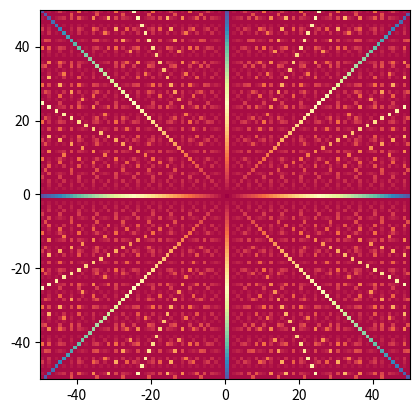

This chart was generated by the following Python code:
#!/usr/bin/python3

# Plot gcd(m,n) for -50 <= m,n <= 50.
# A different color is associated to each value with the color range
# pretty evident along the main diagonal.
#
#   -- See "Abstract Algebra with Applications" - Audrey Terras
#
# [redacted]

from math import gcd
import matplotlib.pylab as plt
import numpy as np

def main():
    radius = 50
    r = range(-radius, radius)
    data = [[gcd(m, n) for m in r] for n in r]
    matrix = np.matrix(data)

    fig = plt.figure()
    ax = fig.add_subplot(1, 1, 1)
    ax.set_aspect('equal')

    plt.imshow(matrix,
               interpolation='nearest',
               cmap=plt.cm.Spectral,
               extent=(-radius, radius,
                       -radius, radius))

    plt.savefig('gcd.png', bbox_inches='tight')

if __name__ == '__main__':
    main()
